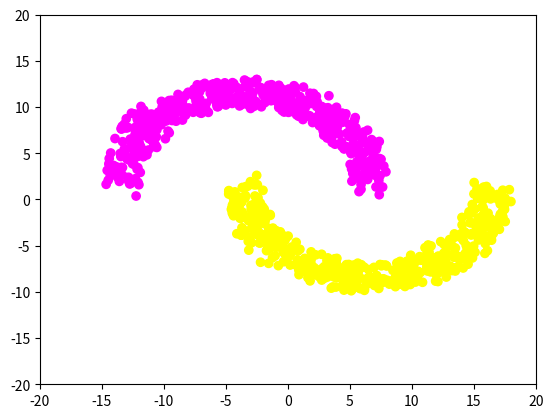

This chart was generated by the following Python code:
import numpy as np 
import matplotlib.pyplot as plt 
import random  
# Generate 500 points between -pi/2 and pi/2 
T1 = np.random.rand(500) * np.pi - np.pi /2  
# Generate 500 points between pi/2 and 3pi/2 
T2 = np.random.rand(500) * np.pi + np.pi /2  
r = 9 
D1 = [-5, 0] 
D2 = [5, 0]  
X1 = np.zeros((500, 2)) 
X1[:, 0] = r * np.sin(T1) + D1[0] + 3 * np.random.rand(500) 
X1[:, 1] = r * np.cos(T1) + D1[1] + 3 * np.random.rand(500) 
X2 = np.zeros((500, 2)) 
X2[:, 0] = r * np.sin(T2) + D2[0] + 3 * np.random.rand(500) 
X2[:, 1] = r * np.cos(T2) + D2[1] + 3 * np.random.rand(500)  
Y = np.zeros(1000) 
Y[:500] = 0 
Y[500:] = 1  
# array for shuffle 
S = np.zeros((1000, 3)) 
S[:, :2] = np.concatenate((X1, X2)) 
S[:, 2] = Y 
random.shuffle(S)  
# Deliver data 
X = S[:, :2] 
Y = S[:, 2] 
def perceptron_sgd(X, Y): 
    w = np.zeros(len(X[0])) 
    eta = 1 
    epochs = 20  
    for t in range(epochs): 
        for i, x in enumerate(X): 
            if (np.dot(X[i], w) * Y[i]) <= 0: 
                w = w + eta * X[i] * Y[i]  
    return w   
w = perceptron_sgd(X, Y)  
# Generate test data  
# Generate 500 points between -pi/2 and pi/2 
T1 = np.random.rand(500) * np.pi - np.pi / 2 
# Generate 500 points between pi/2 and 3pi/2 
T2 = np.random.rand(500) * np.pi + np.pi / 2  
R = 10 
R1 = [-5, 0] 
R2 = [5, 0]  
X1 = np.zeros((500, 2)) 
X1[:, 0] = R * np.sin(T1) + R1[0] + 3 * np.random.rand(500) 
X1[:, 1] = R * np.cos(T1) + R1[1] + 3 * np.random.rand(500) 
X2 = np.zeros((500, 2))  
X2[:, 0] = R * np.sin(T2) + R2[0] + 3 * np.random.rand(500) 
X2[:, 1] = R * np.cos(T2) + R2[1] + 3 * np.random.rand(500) 
Y = np.zeros(1000) 
Y[:500] = 0 
Y[500:] = 1 
X = np.concatenate((X1, X2)) 
plt.scatter(X[:, 0], X[:, 1], c=Y, cmap='spring') 
plt.axis([-20, 20, -20, 20]) 
plt.axis('on') 
plt.show()  
Success = 0 
Error = 0  
for i in X[:500, :]: 
    if np.dot(i, w) <= 0: 
        Success += 1 
    else: 
        Error += 1  
for i in X[500:, :]: 
    if np.dot(i, w) > 0: 
        Success += 1 
    else: 
        Error += 1 
print("Accuracy : " + str(Success / (Success + Error))) 
print("Error : " + str(Error / (Success + Error)))